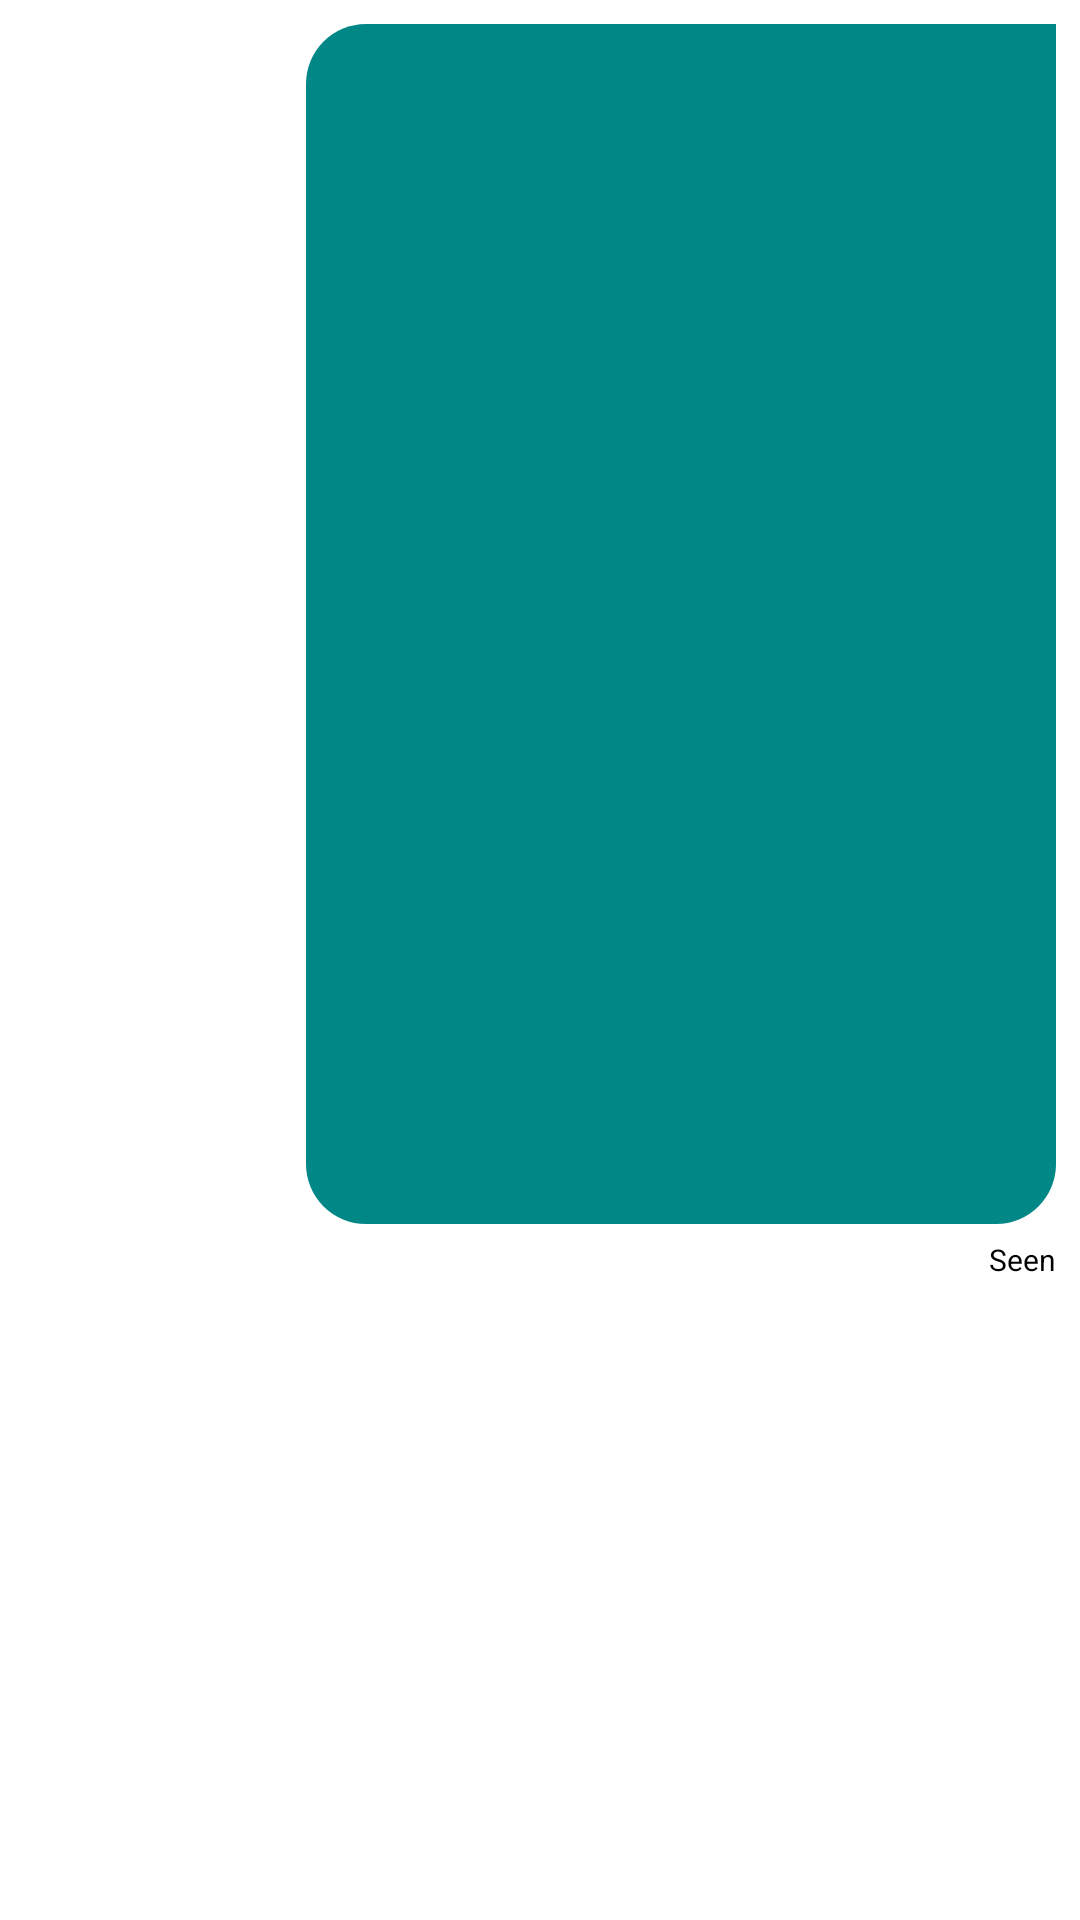

Write the Android layout XML for this screen, with the resource values it uses.
<!-- AndroidManifest.xml: application theme Theme.CF_ChatApp -->
<!-- res/layout/chat_item_right.xml -->
<?xml version="1.0" encoding="utf-8"?>
<RelativeLayout
    xmlns:android="http://schemas.android.com/apk/res/android"
    android:layout_width="match_parent"
    android:padding="8dp"
    android:layout_height="wrap_content">
    <RelativeLayout
        android:id="@+id/relaytiveMessage"
        android:layout_width="300dp"
        android:layout_height="wrap_content"
        android:layout_alignParentEnd="true">
<de.hdodenhof.circleimageview.CircleImageView
    android:id="@+id/profile_image"
    android:layout_width="wrap_content"
    android:layout_height="wrap_content"
    android:visibility="gone"

    ></de.hdodenhof.circleimageview.CircleImageView>
    <TextView
        android:id="@+id/show_message"
        android:layout_width="wrap_content"
        android:layout_height="wrap_content"
        android:background="@drawable/backgroung_right"
        android:text="day la dai tieng oi viet nam"
        android:layout_alignParentEnd="true"
        android:textSize="18sp"
        android:padding="8dp"
        android:layout_alignParentRight="true"
        android:textColor="@color/white"
        ></TextView>
        <ImageView
            android:id="@+id/show_image"
            android:layout_width="250dp"
            android:layout_height="400dp"
            android:background="@drawable/backgroung_right"
            android:layout_alignParentRight="true"
            android:scaleType="centerCrop"></ImageView>

    </RelativeLayout>
    <TextView
        android:id="@+id/txt_seen"
        android:layout_width="wrap_content"
        android:layout_height="wrap_content"
        android:text="@string/seen"
        android:textSize="10sp"
        android:textColor="@color/black"
        android:layout_below="@id/relaytiveMessage"
        android:layout_marginTop="5dp"
        android:layout_alignParentRight="true"
        ></TextView>

</RelativeLayout>
<!-- resources referenced by this layout -->
<resources>
  <color name="black">#FF000000</color>
  <color name="white">#FFFFFFFF</color>
  <!-- drawable backgroung_right (drawable) -->
  <?xml version="1.0" encoding="utf-8"?>
  <shape
      xmlns:android="http://schemas.android.com/apk/res/android"
      android:shape="rectangle">
      <corners
          android:radius="20dp"
          android:topRightRadius="0dp"></corners>
      <solid
          android:color="@color/teal_700"></solid>
  
  </shape>
  <string name="seen">Seen</string>
  <style name="Theme.CF_ChatApp" parent="Theme.MaterialComponents.DayNight.NoActionBar">
          
          <item name="colorPrimary">@color/purple_500</item>
          <item name="colorPrimaryVariant">@color/purple_700</item>
          <item name="colorOnPrimary">@color/white</item>
          
          <item name="colorSecondary">@color/teal_200</item>
          <item name="colorSecondaryVariant">@color/teal_700</item>
          <item name="colorOnSecondary">@color/black</item>
          
          <item name="android:statusBarColor" tools:targetApi="l">?attr/colorPrimaryVariant</item>
          
      </style>
  <color name="teal_700">#FF018786</color>
  <color name="purple_500">#FF6200EE</color>
  <color name="purple_700">#FF3700B3</color>
  <color name="teal_200">#FF03DAC5</color>
</resources>
